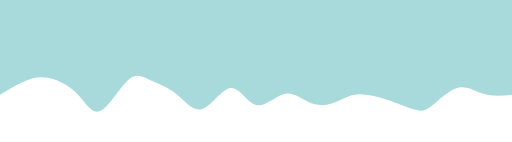
t = 0.00 s
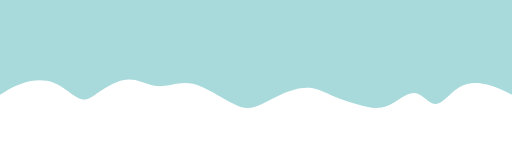
t = 0.75 s
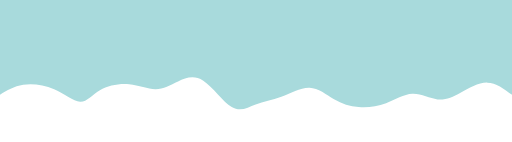
t = 1.25 s
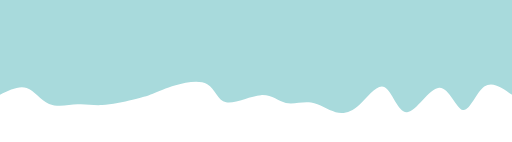
t = 2.00 s
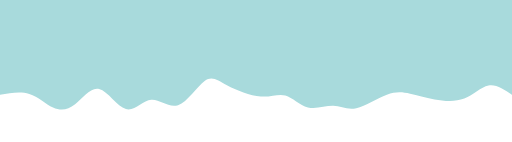
t = 2.75 s
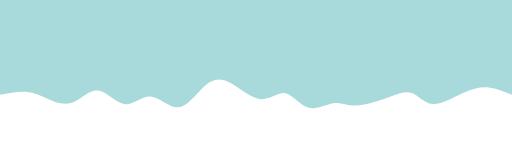
t = 3.25 s

The animated SVG that drew these frames (rendered in a browser with its animation timeline set to each time). Animation: 1 CSS @keyframes rule; one cycle of 4.00 s, repeats indefinitely.

<svg width="100%" height="50" id="svg" viewBox="0 0 1440 400" preserveAspectRatio="none" xmlns="http://www.w3.org/2000/svg"
        class="transition duration-300 ease-in-out delay-150">
        <style>
            .path-0 {
    animation: pathAnim-0 4s;
    animation-timing-function: linear;
    animation-iteration-count: infinite;
    
}

@keyframes pathAnim-0 {
    0% {
        d: path("M 0,400 C 0,400 0,133 0,133 C 26.592026209841052,130.35223323483189 53.184052419682104,127.7044664696638 78,135 C 102.8159475803179,142.2955335303362 125.85581653111265,159.5343673561767 152,153 C 178.14418346888735,146.4656326438233 207.3926814558673,116.15806410562948 227,101 C 246.6073185441327,85.84193589437052 256.57345764541816,85.83337622130547 276,92 C 295.42654235458184,98.16662377869453 324.31348796245993,110.50843100914864 354,120 C 383.68651203754007,129.49156899085136 414.17259050474223,136.13289974210002 437,134 C 459.82740949525777,131.86710025789998 474.99615001857114,120.95997002245136 495,113 C 515.0038499814289,105.04002997754864 539.8428094209731,100.02722016809457 564,109 C 588.1571905790269,117.97277983190543 611.6326122975363,140.93114930517032 638,136 C 664.3673877024637,131.06885069482968 693.6267413888816,98.2481826112242 719,104 C 744.3732586111184,109.7518173887758 765.8604221469374,154.07612024993293 791,152 C 816.1395778530626,149.92387975006707 844.9315700233685,101.44733638904412 871,93 C 897.0684299766315,84.55266361095588 920.4132977595885,116.1345341938906 945,136 C 969.5867022404115,155.8654658061094 995.4152389382775,164.01452683539344 1017,174 C 1038.5847610617225,183.98547316460656 1055.925746487301,195.80735846453558 1080,174 C 1104.074253512699,152.19264153546442 1134.8817751125189,96.75603930646422 1159,87 C 1183.1182248874811,77.24396069353578 1200.547153062624,113.16848430960752 1225,138 C 1249.452846937376,162.83151569039248 1280.929612636986,176.57002345510568 1306,181 C 1331.070387363014,185.42997654489432 1349.7343963894325,180.55142186996977 1371,171 C 1392.2656036105675,161.44857813003023 1416.1328018052836,147.2242890650151 1440,133 C 1440,133 1440,400 1440,400 Z");
    }

    25% {
        d: path("M 0,400 C 0,400 0,133 0,133 C 20.811941895858794,148.9934049046866 41.62388379171759,164.98680980937317 67,171 C 92.37611620828241,177.01319019062683 122.31640672898848,173.0461656671939 147,155 C 171.68359327101152,136.9538343328061 191.1104892923286,104.82852752185121 211,109 C 230.8895107076714,113.17147247814879 251.2416361016971,153.63972424540123 275,153 C 298.7583638983029,152.36027575459877 325.92296630088305,110.61257549654381 353,94 C 380.07703369911695,77.38742450345619 407.0664986947709,85.9099737684235 432,96 C 456.9335013052291,106.0900262315765 479.8110389200334,117.74752942976221 502,133 C 524.1889610799666,148.2524705702378 545.6893456250957,167.09990851252763 571,167 C 596.3106543749043,166.90009148747237 625.4315785795836,147.85283652012737 653,133 C 680.5684214204164,118.14716347987263 706.5843400565702,107.48874540696289 726,97 C 745.4156599434298,86.51125459303711 758.2310611941352,76.192181852021 783,94 C 807.7689388058648,111.807818147979 844.4914151668893,157.74252718495316 872,176 C 899.5085848331107,194.25747281504684 917.8032781383081,184.83770940816632 937,174 C 956.1967218616919,163.16229059183368 976.2954722798781,150.90663518238145 1000,153 C 1023.7045277201219,155.09336481761855 1051.0148327421791,171.53574986230785 1080,177 C 1108.9851672578209,182.46425013769215 1139.645196751405,176.9503653683871 1161,160 C 1182.354803248595,143.0496346316129 1194.4043802522008,114.66278866414366 1212,116 C 1229.5956197477992,117.33721133585634 1252.737282239792,148.39847997503824 1283,162 C 1313.262717760208,175.60152002496176 1350.646490788631,171.74329143570336 1378,164 C 1405.353509211369,156.25670856429664 1422.6767546056844,144.62835428214834 1440,133 C 1440,133 1440,400 1440,400 Z");
    }

    50% {
        d: path("M 0,400 C 0,400 0,133 0,133 C 27.577142138466392,152.84470440681324 55.154284276932785,172.68940881362647 78,156 C 100.84571572306722,139.31059118637353 118.96000503073526,86.08706915230734 138,90 C 157.03999496926474,93.91293084769266 177.0056956001262,154.96231457714416 205,153 C 232.9943043998738,151.03768542285584 269.01721256876,86.06367253911607 295,84 C 320.98278743124,81.93632746088393 336.9254541248338,142.7829952663916 358,154 C 379.0745458751662,165.2170047336084 405.2809709319049,126.80434639531754 429,105 C 452.7190290680951,83.19565360468246 473.9506621475467,77.99961915233825 496,84 C 518.0493378524533,90.00038084766175 540.9163804779081,107.19717699532947 565,111 C 589.0836195220919,114.80282300467053 614.3838159408206,105.21167286634383 636,110 C 657.6161840591794,114.78832713365617 675.5483557588094,133.95613153929523 706,132 C 736.4516442411906,130.04386846070477 779.4227610239418,106.9638009764752 804,112 C 828.5772389760582,117.0361990235248 834.7606001454233,150.188664554804 857,163 C 879.2393998545767,175.811335445196 917.5348383943655,168.28154080430875 946,160 C 974.4651616056345,151.71845919569125 993.1000462771146,142.6851722279609 1010,136 C 1026.8999537228854,129.3148277720391 1042.0649764971756,124.97777028384762 1067,119 C 1091.9350235028244,113.02222971615238 1126.6400477341822,105.40374663664858 1153,104 C 1179.3599522658178,102.59625336335142 1197.3748325660956,107.40724316955811 1222,106 C 1246.6251674339044,104.59275683044189 1277.8606220014356,96.96728068511898 1302,107 C 1326.1393779985644,117.03271931488102 1343.1826794281612,144.72363408996597 1365,152 C 1386.8173205718388,159.27636591003403 1413.4086602859193,146.13818295501702 1440,133 C 1440,133 1440,400 1440,400 Z");
    }

    75% {
        d: path("M 0,400 C 0,400 0,133 0,133 C 20.45841257707434,146.34794813350464 40.91682515414868,159.69589626700932 62,160 C 83.08317484585132,160.30410373299068 104.79111196047958,147.56436306546746 133,133 C 161.20888803952042,118.43563693453254 195.918727003933,102.0466514711209 222,109 C 248.081272996067,115.9533485288791 265.53398002378844,146.24903105004896 284,153 C 302.46601997621156,159.75096894995104 321.9453529009132,142.95722432868314 350,126 C 378.0546470990868,109.04277567131685 414.68460837255884,91.92207163521842 441,92 C 467.31539162744116,92.07792836478158 483.31621360885117,109.35448913044313 505,108 C 526.6837863911488,106.64551086955687 554.0505371920362,86.6599718430091 577,93 C 599.9494628079638,99.3400281569909 618.481637623004,132.00562349752047 638,138 C 657.518362376996,143.99437650247953 678.0229123159481,123.31753416690898 707,127 C 735.9770876840519,130.68246583309102 773.4267131132036,158.7242398348436 801,176 C 828.5732868867964,193.2757601651564 846.2702352312369,199.78550649371667 867,175 C 887.7297647687631,150.21449350628333 911.4923459618487,94.13373419028966 937,85 C 962.5076540381513,75.86626580971034 989.7603809213688,113.67955674512467 1016,113 C 1042.2396190786312,112.32044325487533 1067.4661303526755,73.14803882921159 1092,84 C 1116.5338696473245,94.85196117078841 1140.3750976679296,155.72828793802893 1164,164 C 1187.6249023320704,172.27171206197107 1211.0334789756066,127.93880941867265 1231,106 C 1250.9665210243934,84.06119058132735 1267.4909864296444,84.51647438728043 1287,94 C 1306.5090135703556,103.48352561271957 1329.0025753058158,121.99529303220558 1355,130 C 1380.9974246941842,138.00470696779442 1410.4987123470921,135.5023534838972 1440,133 C 1440,133 1440,400 1440,400 Z");
    }

    100% {
        d: path("M 0,400 C 0,400 0,133 0,133 C 26.592026209841052,130.35223323483189 53.184052419682104,127.7044664696638 78,135 C 102.8159475803179,142.2955335303362 125.85581653111265,159.5343673561767 152,153 C 178.14418346888735,146.4656326438233 207.3926814558673,116.15806410562948 227,101 C 246.6073185441327,85.84193589437052 256.57345764541816,85.83337622130547 276,92 C 295.42654235458184,98.16662377869453 324.31348796245993,110.50843100914864 354,120 C 383.68651203754007,129.49156899085136 414.17259050474223,136.13289974210002 437,134 C 459.82740949525777,131.86710025789998 474.99615001857114,120.95997002245136 495,113 C 515.0038499814289,105.04002997754864 539.8428094209731,100.02722016809457 564,109 C 588.1571905790269,117.97277983190543 611.6326122975363,140.93114930517032 638,136 C 664.3673877024637,131.06885069482968 693.6267413888816,98.2481826112242 719,104 C 744.3732586111184,109.7518173887758 765.8604221469374,154.07612024993293 791,152 C 816.1395778530626,149.92387975006707 844.9315700233685,101.44733638904412 871,93 C 897.0684299766315,84.55266361095588 920.4132977595885,116.1345341938906 945,136 C 969.5867022404115,155.8654658061094 995.4152389382775,164.01452683539344 1017,174 C 1038.5847610617225,183.98547316460656 1055.925746487301,195.80735846453558 1080,174 C 1104.074253512699,152.19264153546442 1134.8817751125189,96.75603930646422 1159,87 C 1183.1182248874811,77.24396069353578 1200.547153062624,113.16848430960752 1225,138 C 1249.452846937376,162.83151569039248 1280.929612636986,176.57002345510568 1306,181 C 1331.070387363014,185.42997654489432 1349.7343963894325,180.55142186996977 1371,171 C 1392.2656036105675,161.44857813003023 1416.1328018052836,147.2242890650151 1440,133 C 1440,133 1440,400 1440,400 Z");
    }
}
        </style>
        <path
            d="M 0,400 C 0,400 0,133 0,133 C 26.592026209841052,130.35223323483189 53.184052419682104,127.7044664696638 78,135 C 102.8159475803179,142.2955335303362 125.85581653111265,159.5343673561767 152,153 C 178.14418346888735,146.4656326438233 207.3926814558673,116.15806410562948 227,101 C 246.6073185441327,85.84193589437052 256.57345764541816,85.83337622130547 276,92 C 295.42654235458184,98.16662377869453 324.31348796245993,110.50843100914864 354,120 C 383.68651203754007,129.49156899085136 414.17259050474223,136.13289974210002 437,134 C 459.82740949525777,131.86710025789998 474.99615001857114,120.95997002245136 495,113 C 515.0038499814289,105.04002997754864 539.8428094209731,100.02722016809457 564,109 C 588.1571905790269,117.97277983190543 611.6326122975363,140.93114930517032 638,136 C 664.3673877024637,131.06885069482968 693.6267413888816,98.2481826112242 719,104 C 744.3732586111184,109.7518173887758 765.8604221469374,154.07612024993293 791,152 C 816.1395778530626,149.92387975006707 844.9315700233685,101.44733638904412 871,93 C 897.0684299766315,84.55266361095588 920.4132977595885,116.1345341938906 945,136 C 969.5867022404115,155.8654658061094 995.4152389382775,164.01452683539344 1017,174 C 1038.5847610617225,183.98547316460656 1055.925746487301,195.80735846453558 1080,174 C 1104.074253512699,152.19264153546442 1134.8817751125189,96.75603930646422 1159,87 C 1183.1182248874811,77.24396069353578 1200.547153062624,113.16848430960752 1225,138 C 1249.452846937376,162.83151569039248 1280.929612636986,176.57002345510568 1306,181 C 1331.070387363014,185.42997654489432 1349.7343963894325,180.55142186996977 1371,171 C 1392.2656036105675,161.44857813003023 1416.1328018052836,147.2242890650151 1440,133 C 1440,133 1440,400 1440,400 Z"
            stroke="none" stroke-width="0" fill="#A8DADC"
            class="transition-all duration-300 ease-in-out delay-150 path-0" transform="rotate(-180 720 200)"></path>
       
    </svg>
